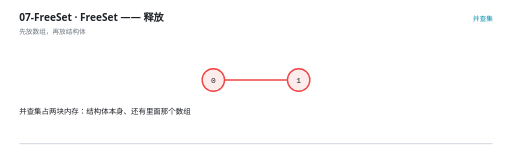
t = 0.00 s
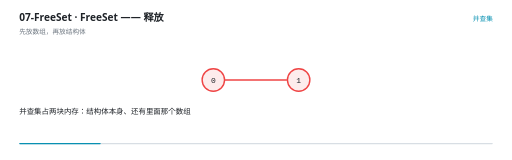
t = 1.21 s
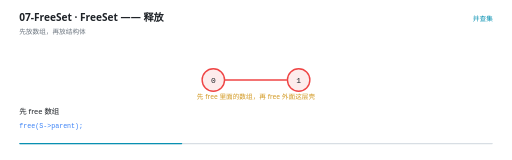
t = 2.41 s
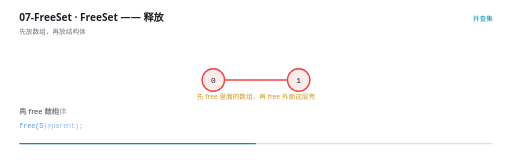
t = 3.50 s
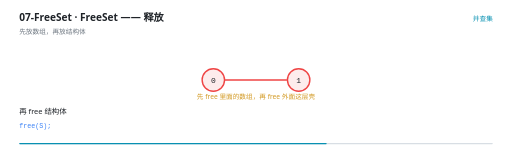
t = 4.55 s
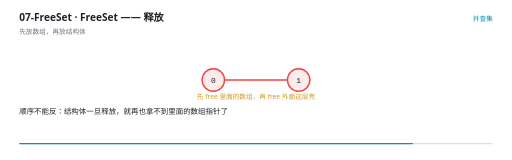
t = 5.82 s

The animated SVG that drew these frames (rendered in a browser with its animation timeline set to each time). Animation: 11 SMIL elements (animate=11); one cycle of 7.00 s, repeats indefinitely.

<svg xmlns="http://www.w3.org/2000/svg" viewBox="0 0 960 300" width="960" height="300" role="img" aria-label="FreeSet —— 释放"><rect width="960" height="300" fill="#FFFFFF"/><g>
    <rect x="36" y="268" width="888" height="2.5" rx="1.25" fill="#D8DEE4"/>
    <rect x="36" y="268" width="0" height="2.5" rx="1.25" fill="#0891B2">
      <animate attributeName="width" values="0;888" dur="7s" repeatCount="indefinite" calcMode="linear"/>
    </rect>
  </g><text x="36" y="40" font-family="'Segoe UI','Microsoft YaHei UI','PingFang SC',system-ui,sans-serif" font-size="19" font-weight="600" fill="#1F2328">07-FreeSet · FreeSet —— 释放</text><text x="36" y="63" font-family="'Segoe UI','Microsoft YaHei UI','PingFang SC',system-ui,sans-serif" font-size="12.5" fill="#6E7781">先放数组，再放结构体</text><text x="924" y="40" text-anchor="end" font-family="'Segoe UI','Microsoft YaHei UI','PingFang SC',system-ui,sans-serif" font-size="12.5" fill="#0891B2">并查集</text><g opacity="0"><animate attributeName="opacity" values="1;1;0" keyTimes="0.0000;0.9800;1.0000" dur="7s" repeatCount="indefinite" calcMode="linear"/><line x1="421" y1="150" x2="538" y2="150" stroke="#EF4444" stroke-width="3"/></g><g opacity="0"><animate attributeName="opacity" values="1;1;0" keyTimes="0.0000;0.9800;1.0000" dur="7s" repeatCount="indefinite" calcMode="linear"/><circle cx="400" cy="150" r="21" fill="#FDECEC" stroke="#EF4444" stroke-width="2.6"/><text x="400" y="155.5" text-anchor="middle" font-family="ui-monospace,'Cascadia Code','JetBrains Mono',Consolas,monospace" font-size="15" fill="#1F2328">0</text></g><g opacity="0"><animate attributeName="opacity" values="1;1;0" keyTimes="0.0000;0.9800;1.0000" dur="7s" repeatCount="indefinite" calcMode="linear"/><circle cx="560" cy="150" r="21" fill="#FDECEC" stroke="#EF4444" stroke-width="2.6"/><text x="560" y="155.5" text-anchor="middle" font-family="ui-monospace,'Cascadia Code','JetBrains Mono',Consolas,monospace" font-size="15" fill="#1F2328">1</text></g><g opacity="0"><animate attributeName="opacity" values="0;0;1;1;0;0" keyTimes="0.0000;0.1800;0.2000;0.8657;0.8857;1.0000" dur="7s" repeatCount="indefinite" calcMode="linear"/><text x="480" y="186" text-anchor="middle" font-family="'Segoe UI','Microsoft YaHei UI','PingFang SC',system-ui,sans-serif" font-size="12.5" font-weight="400" fill="#D29922">先 free 里面的数组，再 free 外面这层壳</text></g><g opacity="0"><animate attributeName="opacity" values="0;0;1;1;0" keyTimes="0.0000;0.8657;0.8857;0.9800;1.0000" dur="7s" repeatCount="indefinite" calcMode="linear"/><text x="480" y="186" text-anchor="middle" font-family="'Segoe UI','Microsoft YaHei UI','PingFang SC',system-ui,sans-serif" font-size="12.5" font-weight="400" fill="#EF4444">反过来的话，壳没了就再也拿不到数组指针了</text></g><g opacity="0"><animate attributeName="opacity" values="1;1;0;0" keyTimes="0.0000;0.1743;0.2000;1.0000" dur="7s" repeatCount="indefinite" calcMode="linear"/><text x="36" y="214" font-family="'Segoe UI','Microsoft YaHei UI','PingFang SC',system-ui,sans-serif" font-size="14" fill="#1F2328">并查集占两块内存：结构体本身、还有里面那个数组</text></g><g opacity="0"><animate attributeName="opacity" values="0;0;1;1;0;0" keyTimes="0.0000;0.1743;0.2000;0.4886;0.5143;1.0000" dur="7s" repeatCount="indefinite" calcMode="linear"/><text x="36" y="214" font-family="'Segoe UI','Microsoft YaHei UI','PingFang SC',system-ui,sans-serif" font-size="14" fill="#1F2328">先 free 数组</text><text x="36" y="240" font-family="ui-monospace,'Cascadia Code','JetBrains Mono',Consolas,monospace" font-size="12.5" fill="#3B82F6">free(S-&gt;parent);</text></g><g opacity="0"><animate attributeName="opacity" values="0;0;1;1;0;0" keyTimes="0.0000;0.4886;0.5143;0.6886;0.7143;1.0000" dur="7s" repeatCount="indefinite" calcMode="linear"/><text x="36" y="214" font-family="'Segoe UI','Microsoft YaHei UI','PingFang SC',system-ui,sans-serif" font-size="14" fill="#1F2328">再 free 结构体</text><text x="36" y="240" font-family="ui-monospace,'Cascadia Code','JetBrains Mono',Consolas,monospace" font-size="12.5" fill="#3B82F6">free(S);</text></g><g opacity="0"><animate attributeName="opacity" values="0;0;1;1;0;0" keyTimes="0.0000;0.6886;0.7143;0.8314;0.8571;1.0000" dur="7s" repeatCount="indefinite" calcMode="linear"/><text x="36" y="214" font-family="'Segoe UI','Microsoft YaHei UI','PingFang SC',system-ui,sans-serif" font-size="14" fill="#1F2328">顺序不能反：结构体一旦释放，就再也拿不到里面的数组指针了</text></g><g opacity="0"><animate attributeName="opacity" values="0;0;1;1;0" keyTimes="0.0000;0.8314;0.8571;0.9743;1.0000" dur="7s" repeatCount="indefinite" calcMode="linear"/><text x="36" y="214" font-family="'Segoe UI','Microsoft YaHei UI','PingFang SC',system-ui,sans-serif" font-size="14" fill="#1F2328">凡是&quot;结构里带指针&quot;的，释放时都是先从里往外放</text></g></svg>
